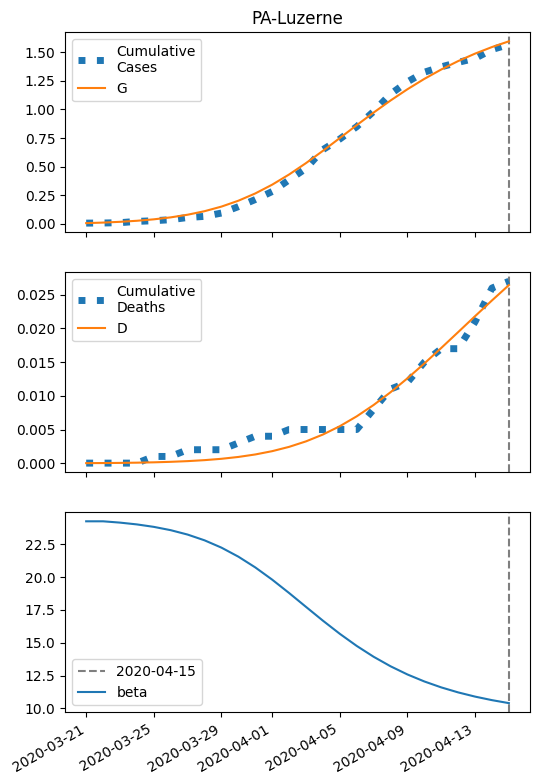

Values plotted in this chart, from the file beside it:
series, 2020-03-21, 2020-03-22, 2020-03-23, 2020-03-24, 2020-03-25, 2020-03-26, 2020-03-27, 2020-03-28, 2020-03-29, 2020-03-30, 2020-03-31, 2020-04-01, 2020-04-02, 2020-04-03, 2020-04-04, 2020-04-05, 2020-04-06, 2020-04-07, 2020-04-08, 2020-04-09, 2020-04-10, 2020-04-11, 2020-04-12
S, 10411, 10406, 10399, 10390, 10378, 10361, 10337, 10307, 10266, 10215, 10151, 10075, 9986, 9886, 9779, 9667, 9555, 9445, 9339, 9241, 9150, 9068, 8995
I, 6.0, 8.37, 11.65, 16.15, 22.28, 30.53, 41.47, 55.67, 73.6, 95.46, 121, 149.2, 178.4, 206.6, 231.3, 250.5, 262.9, 267.9, 266.1, 258.1, 245.5, 229.3, 211.1
IH, 1.2, 2.172, 3.432, 5.108, 7.365, 10.42, 14.54, 20.07, 27.38, 36.89, 48.96, 63.83, 81.51, 101.7, 123.6, 146.4, 168.6, 189.1, 206.7, 220.5, 230.2, 235.5, 236.5
IN, 1.2, 2.199, 3.504, 5.247, 7.597, 10.78, 15.08, 20.85, 28.49, 38.43, 51.08, 66.71, 85.37, 106.8, 130.2, 154.6, 178.8, 201.4, 221.2, 237.4, 249.2, 256.5, 259.4
D, 0.01, 0.022, 0.04372, 0.07804, 0.1291, 0.2028, 0.307, 0.4524, 0.6531, 0.9269, 1.296, 1.785, 2.424, 3.239, 4.256, 5.492, 6.956, 8.642, 10.53, 12.6, 14.8, 17.11, 19.46
R, 0.0, 0.4176, 1.178, 2.384, 4.185, 6.786, 10.47, 15.62, 22.74, 32.45, 45.54, 62.93, 85.63, 114.6, 150.9, 195, 247.3, 307.7, 375.5, 449.9, 529.4, 612.7, 698.2
G, 6.0, 10.77, 17.4, 26.56, 39.15, 56.31, 79.46, 110.2, 150.4, 201.7, 265.4, 342, 431, 530.5, 637.8, 749.5, 862.1, 972.3, 1078, 1176, 1267, 1349, 1422
H, 5205, 5205, 5205, 5205, 5205, 5205, 5205, 5205, 5205, 5205, 5205, 5205, 5205, 5205, 5205, 5205, 5205, 5205, 5205, 5205, 5205, 5205, 5205
beta, 24.24, 24.24, 24.14, 24, 23.82, 23.57, 23.23, 22.79, 22.24, 21.55, 20.73, 19.8, 18.78, 17.73, 16.68, 15.68, 14.76, 13.93, 13.21, 12.58, 12.05, 11.6, 11.22
